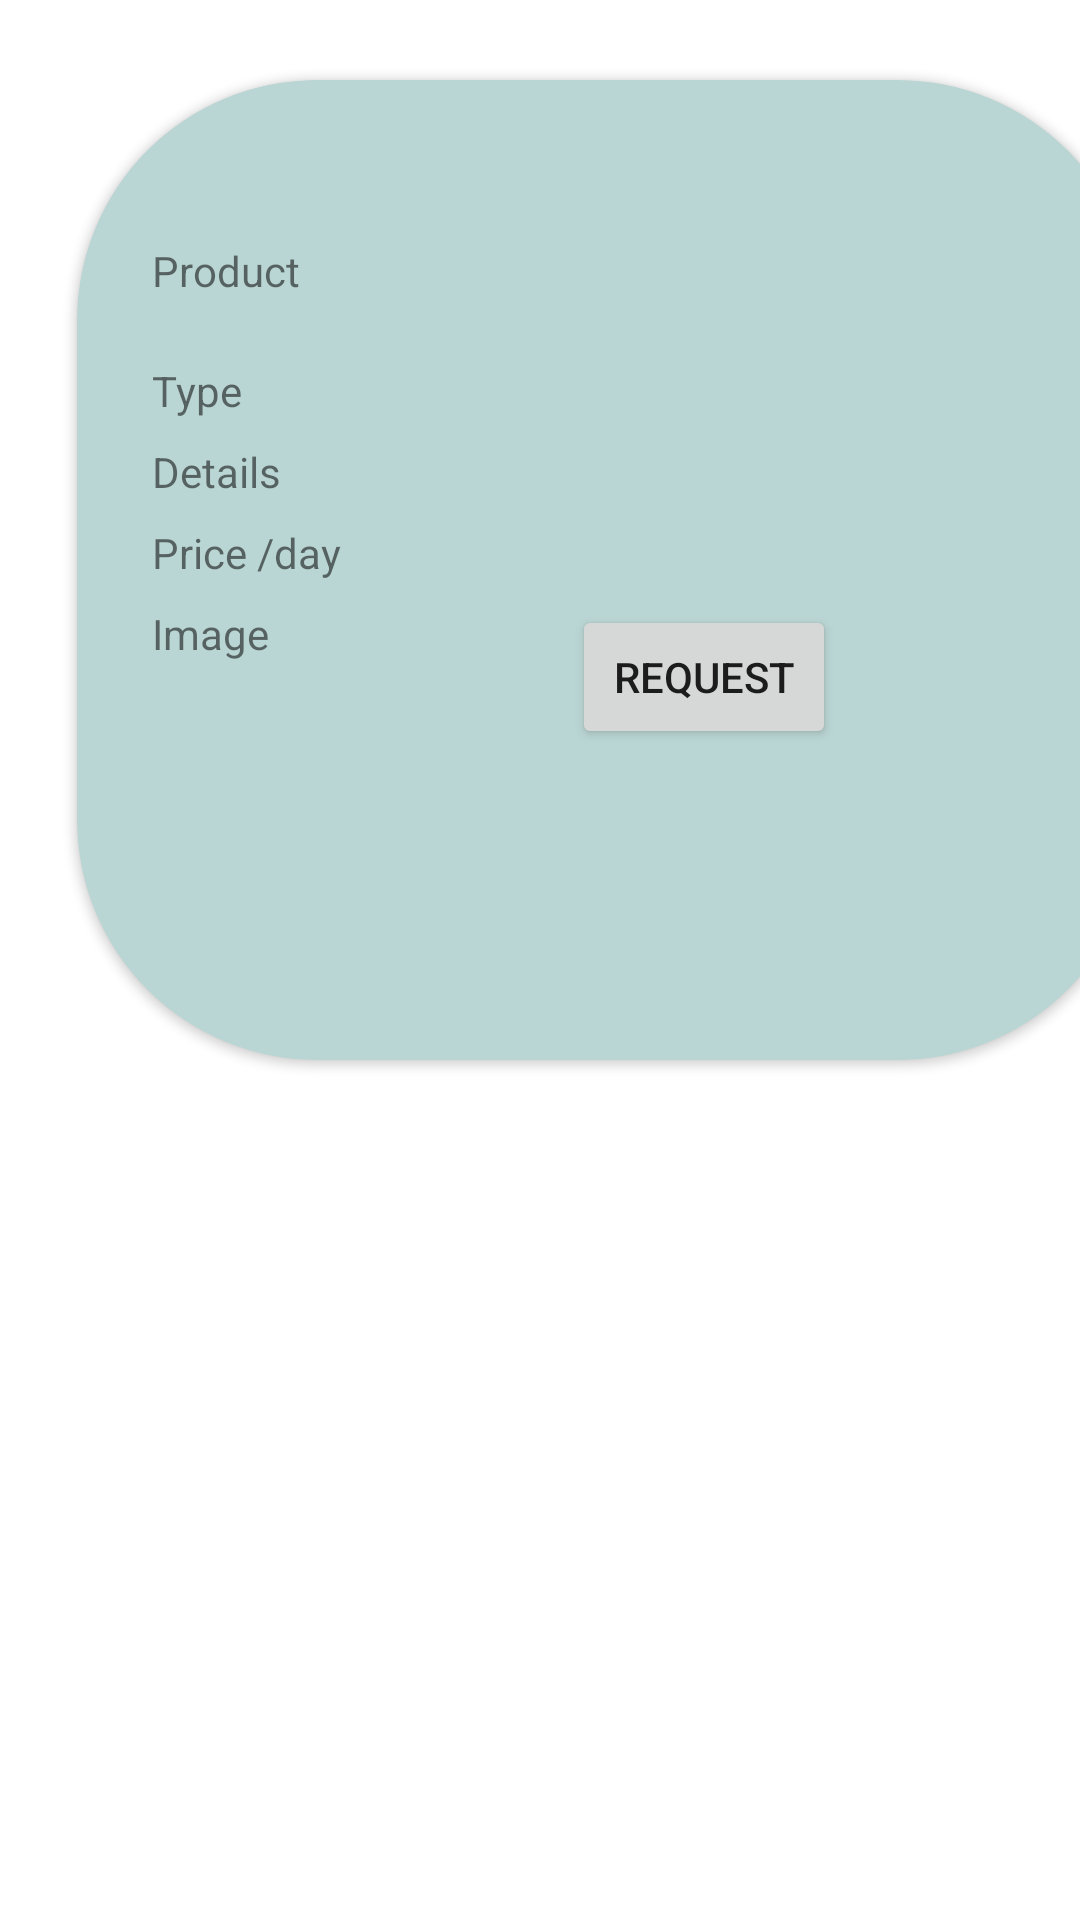

Produce the Android XML layout that renders to this screen, including the resource entries it uses.
<!-- AndroidManifest.xml: application theme Theme.Machine_Worker_Rental_Android -->
<!-- res/layout/activity_custom_view_product_worker.xml -->
<?xml version="1.0" encoding="utf-8"?>
<LinearLayout xmlns:android="http://schemas.android.com/apk/res/android"
    xmlns:app="http://schemas.android.com/apk/res-auto"
    android:layout_width="408dp"
    android:layout_height="match_parent"


    android:orientation="vertical">


    
    
    
    
    
    

    <androidx.cardview.widget.CardView
        android:layout_width="405dp"
        android:layout_height="380dp"
        app:cardBackgroundColor="#BAD6D4"
        app:cardCornerRadius="80dp"
        app:cardPreventCornerOverlap="true"
        app:cardUseCompatPadding="true">

        <LinearLayout
            android:layout_width="370dp"
            android:layout_height="340dp"
            android:dividerPadding="10dp"
            android:orientation="horizontal"
            android:padding="20dp"

            >

            
            
            
            
            
            


            <LinearLayout
                android:layout_width="320dp"
                android:layout_height="300dp"
                android:layout_marginStart="1dp"
                android:orientation="vertical">

                <GridLayout
                    android:layout_width="310dp"
                    android:layout_height="240dp"
                    android:layout_marginTop="30dp"
                    android:columnCount="2"
                    android:rowCount="2"
                    android:useDefaultMargins="true">

                    <TextView
                        android:id="@+id/textView34"
                        android:layout_width="wrap_content"
                        android:layout_height="32dp"
                        android:text="Product" />

                    <TextView
                        android:id="@+id/TV1_WorkerName"
                        android:layout_width="150dp"
                        android:layout_height="wrap_content" />

                    <TextView
                        android:id="@+id/textView36"
                        android:layout_width="wrap_content"
                        android:layout_height="wrap_content"
                        android:text="Type" />

                    <TextView
                        android:id="@+id/TV3_RequestedProductStatus"
                        android:layout_width="150dp"
                        android:layout_height="wrap_content" />

                    <TextView
                        android:id="@+id/textView37"
                        android:layout_width="wrap_content"
                        android:layout_height="wrap_content"
                        android:text="Details" />

                    <TextView
                        android:id="@+id/TV3_WorkerExperience"
                        android:layout_width="150dp"
                        android:layout_height="wrap_content" />

                    <TextView
                        android:id="@+id/textView16"
                        android:layout_width="wrap_content"
                        android:layout_height="wrap_content"
                        android:text="Price /day" />

                    <TextView
                        android:id="@+id/TV4_WorkerPlace"
                        android:layout_width="109dp"
                        android:layout_height="wrap_content" />

                    <TableRow
                        android:layout_width="wrap_content"
                        android:layout_height="wrap_content">

                        <TextView
                            android:id="@+id/textView26"
                            android:layout_width="wrap_content"
                            android:layout_height="wrap_content"
                            android:text="Image" />

                        <ImageView
                            android:id="@+id/Product_image"
                            android:layout_width="93dp"
                            android:layout_height="83dp"
                            android:layout_marginTop="20dp"
                            android:src="@drawable/ic_launcher_background" />

                    </TableRow>

                    <TableRow
                        android:layout_width="wrap_content"
                        android:layout_height="wrap_content" >

                        <Button
                            android:id="@+id/B1_WorkerRequest"
                            android:layout_width="wrap_content"
                            android:layout_height="wrap_content"
                            android:text="request" />
                    </TableRow>


                    
                    
                    
                    
                    

                    
                    
                    
                    
                    

                </GridLayout>


            </LinearLayout>

        </LinearLayout>

    </androidx.cardview.widget.CardView>

    

</LinearLayout>
<!-- resources referenced by this layout -->
<resources>
  <style name="Theme.Machine_Worker_Rental_Android" parent="Theme.MaterialComponents.DayNight.DarkActionBar">
          
          <item name="colorPrimary">@color/purple_500</item>
          <item name="colorPrimaryVariant">@color/purple_700</item>
          <item name="colorOnPrimary">@color/white</item>
          
          <item name="colorSecondary">@color/teal_200</item>
          <item name="colorSecondaryVariant">@color/teal_700</item>
          <item name="colorOnSecondary">@color/black</item>
          
          <item name="android:statusBarColor" tools:targetApi="l">?attr/colorPrimaryVariant</item>
          
      </style>
  <!-- not gathered from this repository: default colours our renderer supplied (Android Studio template values) -->
  <color name="purple_500">#FF6200EE</color>
  <color name="purple_700">#FF3700B3</color>
  <color name="teal_200">#FF03DAC5</color>
  <color name="teal_700">#FF018786</color>
  <color name="black">#FF000000</color>
  <color name="white">#FFFFFFFF</color>
</resources>
